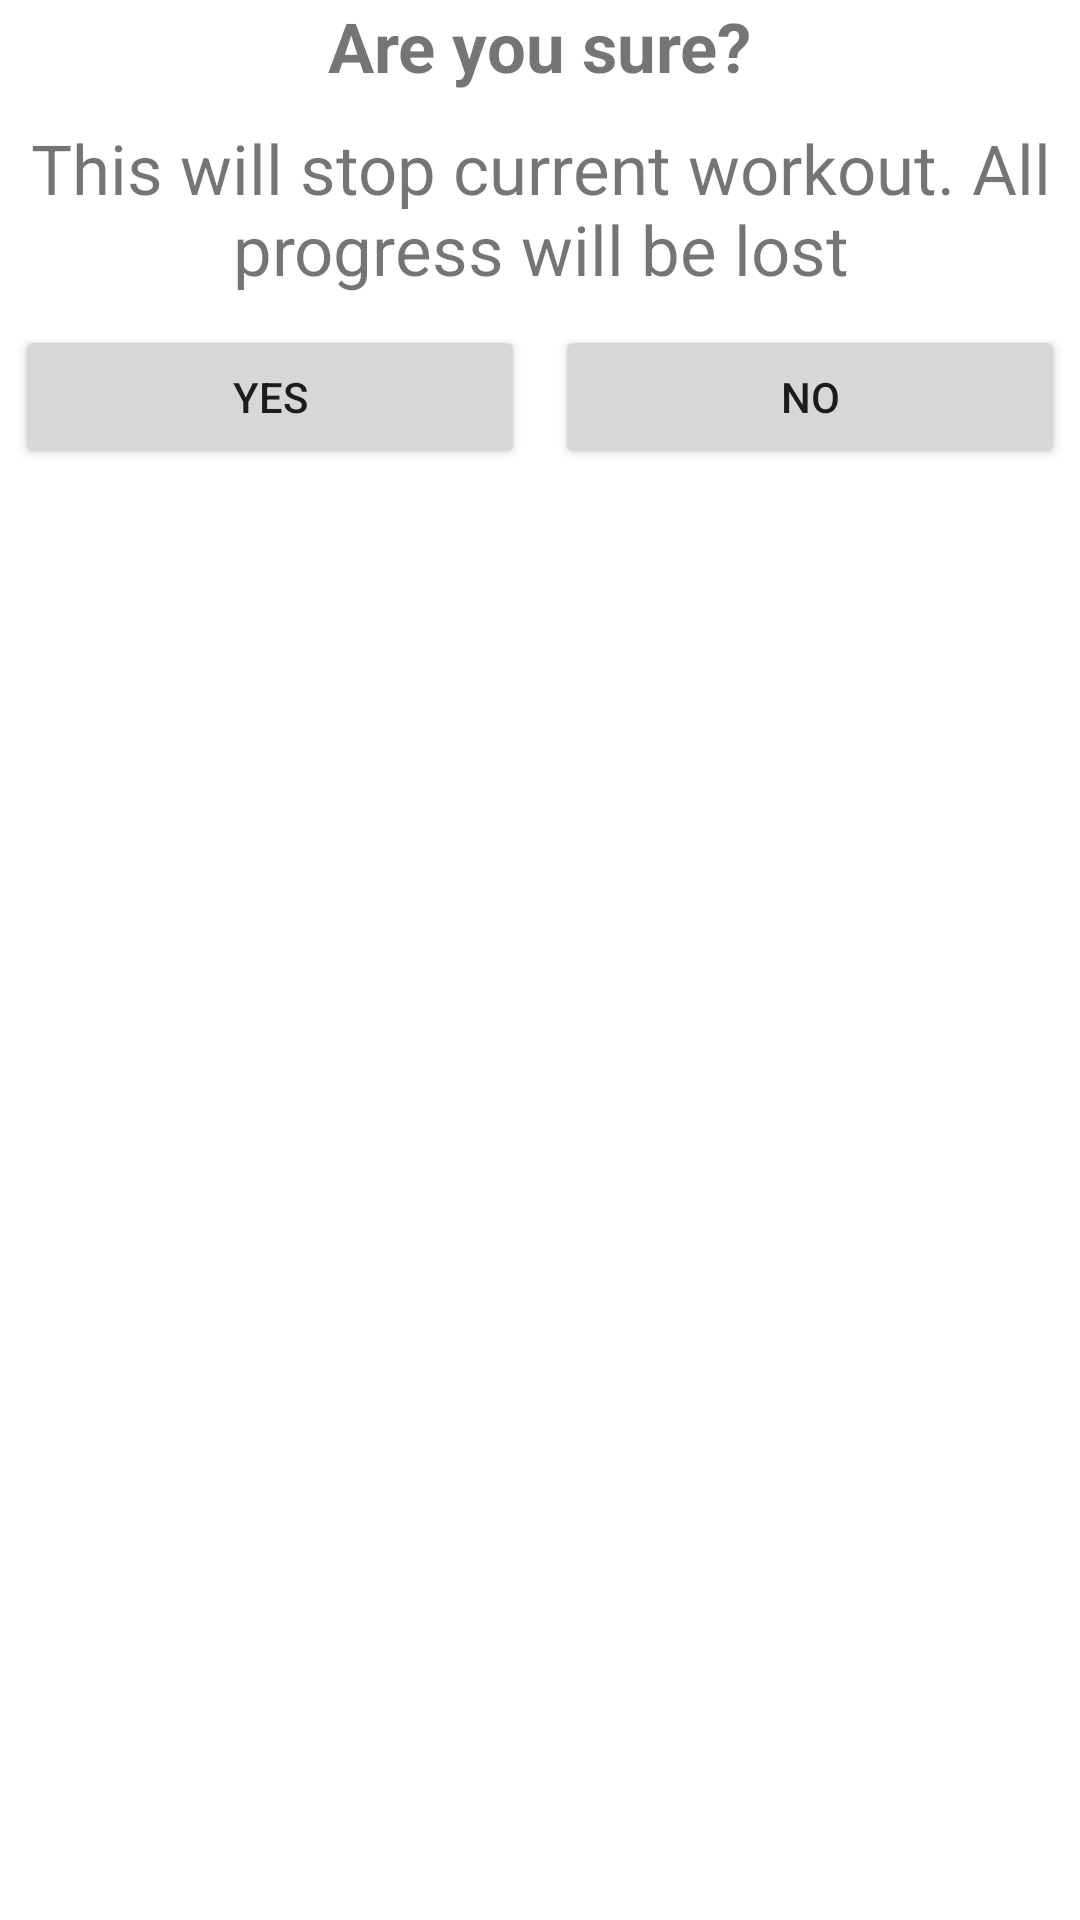

The Android layout XML behind this screen, and the referenced resources:
<!-- AndroidManifest.xml: application theme Theme.DailyExerciseApp -->
<!-- res/layout/back_nav_confirmation_dialog.xml -->
<?xml version="1.0" encoding="utf-8"?>
<LinearLayout
    xmlns:android="http://schemas.android.com/apk/res/android"
    android:layout_width="match_parent"
    android:layout_height="wrap_content"
    android:orientation="vertical"
    android:layout_margin="10dp">
    <TextView
        android:layout_width="wrap_content"
        android:layout_height="wrap_content"
        android:text="Are you sure?"
        android:textSize="23sp"
        android:textStyle="bold"
        android:layout_gravity="center" />

    <TextView
        android:layout_width="wrap_content"
        android:layout_height="wrap_content"
        android:layout_marginTop="10dp"
        android:layout_marginBottom="10dp"
        android:text="This will stop current workout. All progress will be lost"
        android:textSize="23sp"
        android:gravity="center"/>

    <LinearLayout
        android:layout_width="match_parent"
        android:layout_height="match_parent"
        android:orientation="horizontal">

        <Button
            android:id="@+id/back_confirmation_yes"
            android:layout_width="wrap_content"
            android:layout_height="wrap_content"
            android:layout_marginStart="5dp"
            android:layout_marginEnd="5dp"
            android:layout_weight="1"
            android:text="yes"/>
        <Button
            android:id="@+id/back_confirmation_no"
            android:layout_width="wrap_content"
            android:layout_height="wrap_content"
            android:layout_marginStart="5dp"
            android:layout_marginEnd="5dp"
            android:layout_weight="1"
            android:text="no"/>
    </LinearLayout>
</LinearLayout>
<!-- resources referenced by this layout -->
<resources>
  <style name="Theme.DailyExerciseApp" parent="Theme.MaterialComponents.DayNight.NoActionBar">
          
          <item name="colorPrimary">@color/purple_500</item>
          <item name="colorPrimaryVariant">@color/purple_700</item>
          <item name="colorOnPrimary">@color/white</item>
          
          <item name="colorSecondary">@color/teal_200</item>
          <item name="colorSecondaryVariant">@color/teal_700</item>
          <item name="colorOnSecondary">@color/black</item>
          
          <item name="android:statusBarColor" tools:targetApi="l">?attr/colorPrimaryVariant</item>
          
      </style>
  <color name="purple_500">#FF6200EE</color>
  <color name="purple_700">#FF3700B3</color>
  <color name="white">#FFFFFFFF</color>
  <color name="teal_200">#FF03DAC5</color>
  <color name="teal_700">#FF018786</color>
  <color name="black">#FF000000</color>
</resources>
